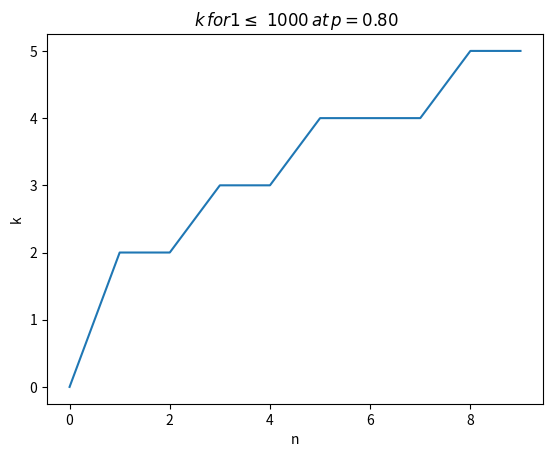

Source code (Python):
# -*- coding: utf-8 -*-
"""
Created on Sun Nov 17 13:16:14 2019

[redacted]
"""

import numpy as np
import matplotlib.pyplot as plt
import time

start_time = time.time()
def constant_set(n):
    reciprocal_cn=0 #reciprocal of cn
    for i in range(n):
        reciprocal_cn= reciprocal_cn+ (1/(i+1))
    
    cn = 1/reciprocal_cn
    return cn;

def zipfunc(n,p):
    k=np.zeros(n)
    for m in range (n):
        k_prime=1
        #print(m)
        a= 1/constant_set(k_prime)
        b=p/constant_set(m+1)
        while a < b:
            print(a)
            print(b)
            print("%f < %f " % (a,b))
            k_prime = k_prime + 1
            k[m] =k_prime      
            a= 1/constant_set(k_prime)
            b=p/constant_set(m+1)
    return k;

n=1000

p1=0.8
k1=zipfunc(10,0.75)

plt.plot(k1)
plt.ylabel('k')
plt.xlabel('n')
plt.title(r'$\:k\, for 1 \leq\ %d \,at\,p = %0.2f $' %(n,p1))

plt.savefig('result4_p=%0.2f.png' %(p1))
plt.show()

print("Calculation Time: %s seconds " % (time.time() - start_time))

